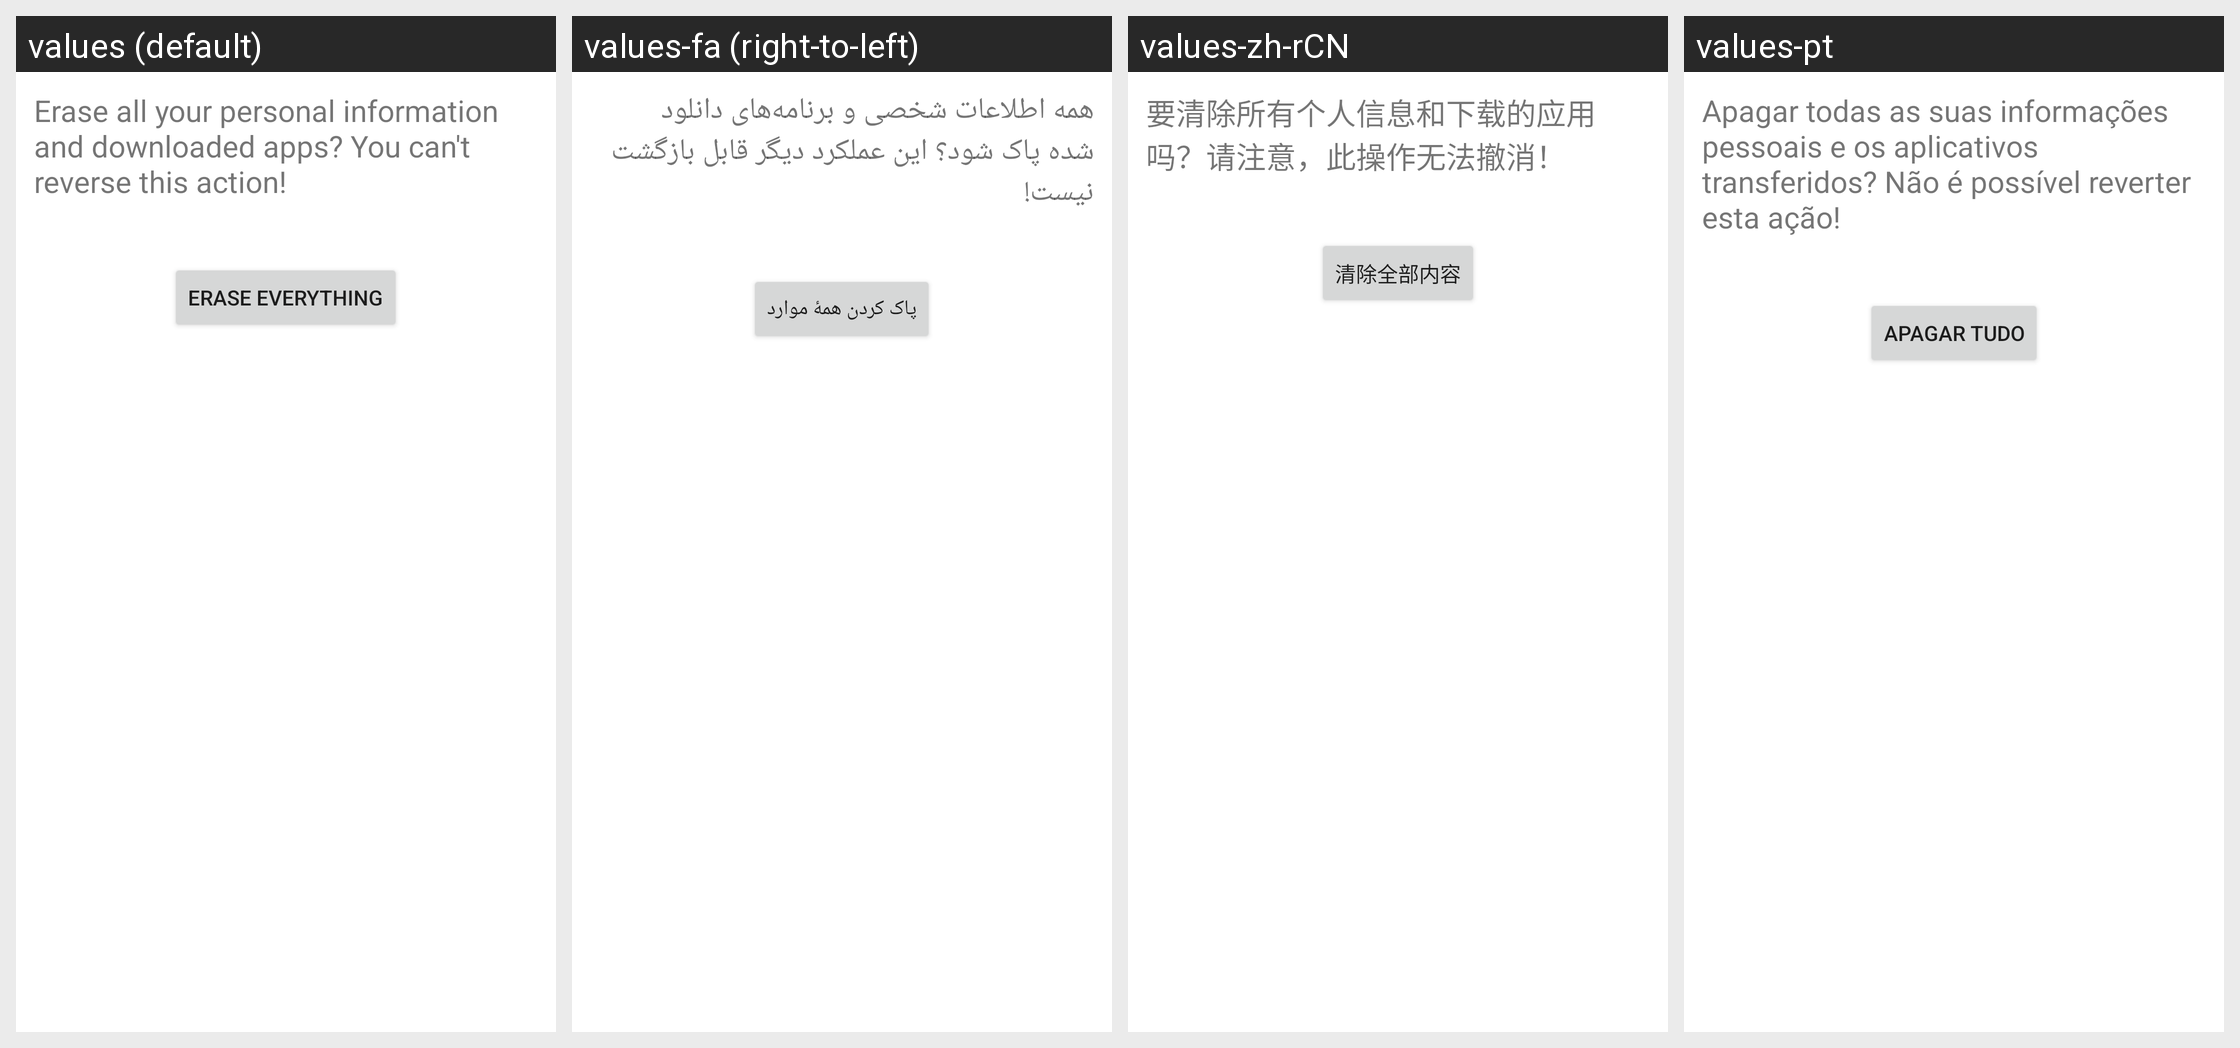

Here is an Android app screen in its default locale and in the app's own translations. Write out the translated-string differences for the strings that appear on this screen.
Android screen res/layout/master_clear_confirm.xml rendered under 4 locales, left to right: values (default), values-fa (right-to-left), values-zh-rCN, values-pt. Device: Nexus 5 (rendered at 1080×1920; each locale shown at half size, 540×960, under a caption strip naming it); theme Theme.MaterialComponents.DayNight.NoActionBar.
Other locales in the repository, not shown: values-cs, values-de, values-el, values-en-rGB, values-es, values-fr, values-hu, values-in, values-it, values-iw, values-ko, values-ms, values-nl, values-pl, values-pt-rPT, values-ro, values-ru, values-sk, values-sl, values-tl, values-tr, values-vi, values-zh-rTW.
Strings drawn on this screen, with the default value and each locale's value (text and hints the layout hard-codes, and strings that could not be matched under every locale, appear in the picture but are not listed):

master_clear_final_desc
  values: Erase all your personal information and downloaded apps? You can't reverse this action!
  values-fa: همه اطلاعات شخصی و برنامه‌های دانلود شده پاک شود؟ این عملکرد دیگر قابل بازگشت نیست!
  values-zh-rCN: 要清除所有个人信息和下载的应用吗？请注意，此操作无法撤消！
  values-pt: Apagar todas as suas informações pessoais e os aplicativos transferidos? Não é possível reverter esta ação!

master_clear_final_button_text
  values: Erase everything
  values-fa: پاک کردن همهٔ موارد
  values-zh-rCN: 清除全部内容
  values-pt: Apagar tudo
